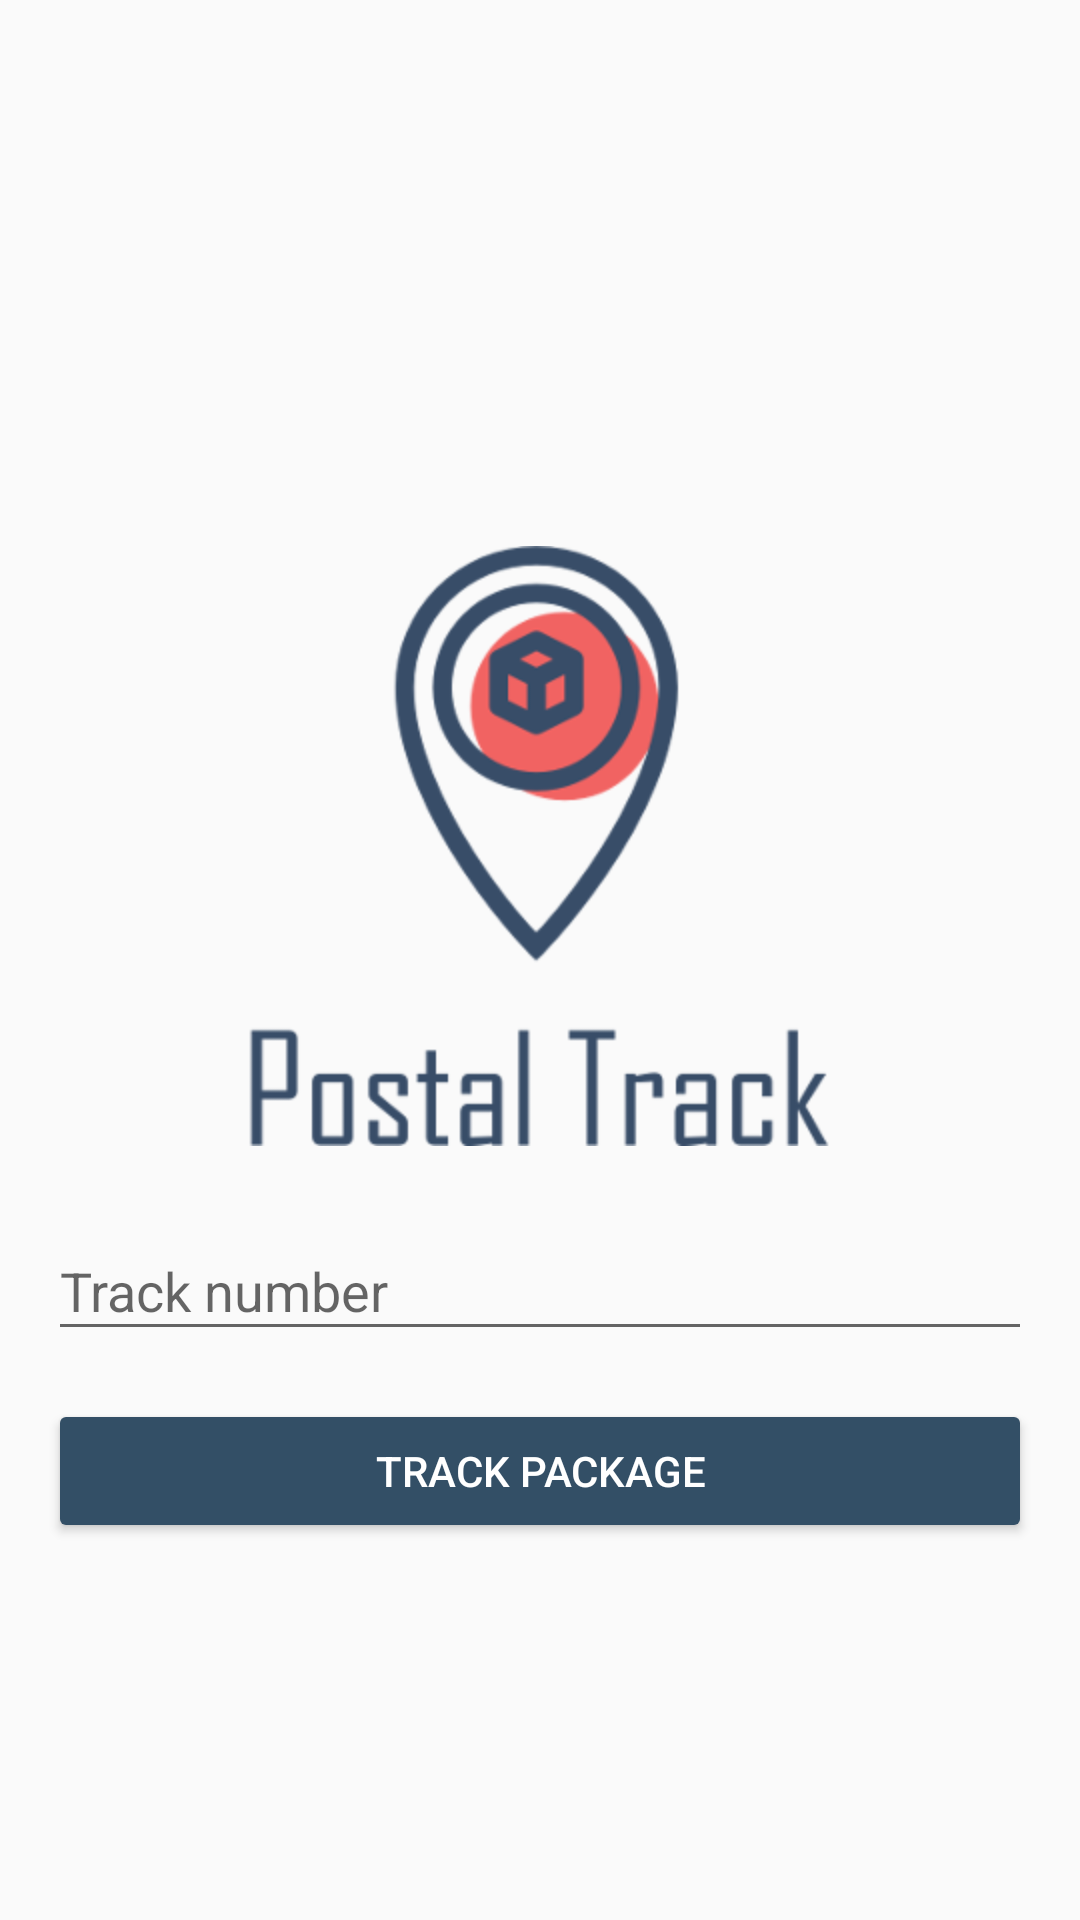

The Android layout XML behind this screen, and the referenced resources:
<!-- AndroidManifest.xml: application theme AppTheme -->
<!-- res/layout/content_main.xml -->
<?xml version="1.0" encoding="utf-8"?>
<android.support.constraint.ConstraintLayout xmlns:android="http://schemas.android.com/apk/res/android"
    xmlns:app="http://schemas.android.com/apk/res-auto"
    xmlns:tools="http://schemas.android.com/tools"
    android:layout_width="match_parent"
    android:layout_height="match_parent"
    android:paddingTop="?attr/actionBarSize"
    tools:context="xyz.wildapp.android.wildtrack.view.fragments.TrackPackageFragment"
    tools:showIn="@layout/app_bar_main">

    <LinearLayout
        android:layout_width="match_parent"
        android:layout_height="wrap_content"
        android:padding="@dimen/activity_horizontal_margin"
        app:layout_constraintBottom_toBottomOf="parent"
        app:layout_constraintTop_toTopOf="parent"
        android:orientation="vertical">

        <ImageView
            android:layout_width="match_parent"
            android:layout_height="wrap_content"
            android:src="@mipmap/splash"
            android:paddingBottom="@dimen/activity_vertical_margin" />
        <android.support.design.widget.TextInputLayout
            android:layout_width="match_parent"
            android:layout_height="wrap_content"
            android:layout_marginBottom="@dimen/activity_vertical_margin">

            <EditText
                android:id="@+id/single_track_field"
                android:layout_width="match_parent"
                android:layout_height="match_parent"
                android:hint="@string/main_track_number_field" />
        </android.support.design.widget.TextInputLayout>

        <Button
            android:id="@+id/single_track_btn"
            android:layout_width="match_parent"
            android:layout_height="wrap_content"
            android:text="@string/main_track_btn"
            android:theme="@style/ButtonPrimary" />
    </LinearLayout>
</android.support.constraint.ConstraintLayout>
<!-- res/layout/app_bar_main.xml (included above) -->
<?xml version="1.0" encoding="utf-8"?>
<android.support.design.widget.CoordinatorLayout xmlns:android="http://schemas.android.com/apk/res/android"
    xmlns:app="http://schemas.android.com/apk/res-auto"
    xmlns:tools="http://schemas.android.com/tools"
    android:layout_width="match_parent"
    android:layout_height="match_parent"
    tools:context="xyz.wildapp.android.wildtrack.MainActivity">

    <android.support.design.widget.AppBarLayout
        android:layout_width="match_parent"
        android:layout_height="wrap_content"
        android:theme="@style/AppTheme.AppBarOverlay">

        <android.support.v7.widget.Toolbar
            android:id="@+id/toolbar"
            android:layout_width="match_parent"
            android:layout_height="?attr/actionBarSize"
            android:background="?attr/colorPrimary"
            app:popupTheme="@style/AppTheme.PopupOverlay" />

    </android.support.design.widget.AppBarLayout>

    <include layout="@layout/content_main" />

    <android.support.design.widget.FloatingActionButton
        android:id="@+id/fab"
        android:layout_width="wrap_content"
        android:layout_height="wrap_content"
        android:layout_gravity="bottom|end"
        android:layout_margin="@dimen/fab_margin"
        app:srcCompat="@android:drawable/ic_dialog_email" />

</android.support.design.widget.CoordinatorLayout>
<!-- resources referenced by this layout -->
<resources>
  <dimen name="activity_horizontal_margin">16dp</dimen>
  <dimen name="activity_vertical_margin">16dp</dimen>
  <dimen name="fab_margin">16dp</dimen>
  <!-- mipmap splash: png bitmap (mipmap-hdpi, 19221 bytes) -->
  <string name="main_track_btn">Track package</string>
  <string name="main_track_number_field">Track number</string>
  <style name="AppTheme.AppBarOverlay" parent="ThemeOverlay.AppCompat.Dark.ActionBar" />
  <style name="AppTheme.PopupOverlay" parent="ThemeOverlay.AppCompat.Light" />
  <style name="ButtonPrimary" parent="Widget.AppCompat.Button">
          <item name="android:colorButtonNormal">@color/colorPrimary</item>
          <item name="android:colorControlHighlight">@color/colorPrimaryDark</item>
          <item name="android:textColor">@android:color/white</item>
      </style>
  <style name="AppTheme" parent="Theme.AppCompat.Light.DarkActionBar">
          
          <item name="colorPrimary">@color/colorPrimary</item>
          <item name="colorPrimaryDark">@color/colorPrimaryDark</item>
          <item name="colorAccent">@color/colorAccent</item>
          <item name="android:navigationBarColor">@color/colorPrimary</item>
      </style>
  <color name="colorPrimary">#334f66</color>
  <color name="colorPrimaryDark">#2a3f51</color>
  <color name="colorAccent">#f04f4e</color>
</resources>
